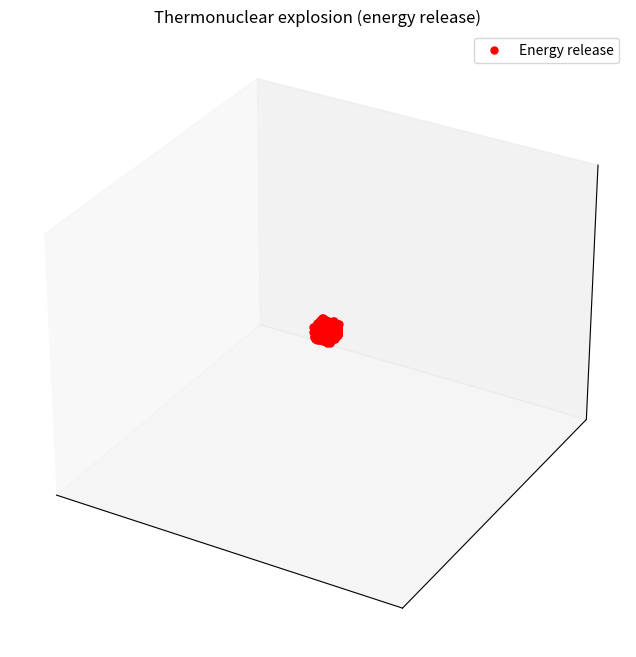

The script that saved this image:
import numpy as np
import matplotlib.pyplot as plt
import matplotlib.animation as animation
from mpl_toolkits.mplot3d import Axes3D

fig = plt.figure(figsize=(8, 8))
ax = fig.add_subplot(111, projection='3d')
ax.set_xlim([-2, 2])
ax.set_ylim([-2, 2])
ax.set_zlim([-2, 2])
ax.set_xticks([])
ax.set_yticks([])
ax.set_zticks([])
ax.set_title("Thermonuclear explosion (energy release)")


num_particles = 1000
positions = np.zeros((num_particles, 3))  
velocities = np.random.uniform(-0.05, 0.05, (num_particles, 3))


particles, = ax.plot([], [], [], 'ro', markersize=5, label="Energy release")


def update_explosion(frame):
    global positions, velocities

    positions += velocities

    particles.set_data(positions[:, 0], positions[:, 1])
    particles.set_3d_properties(positions[:, 2])

    return particles,

ani_explosion = animation.FuncAnimation(fig, update_explosion, frames=100, interval=30, blit=True)
plt.legend()
plt.show()
